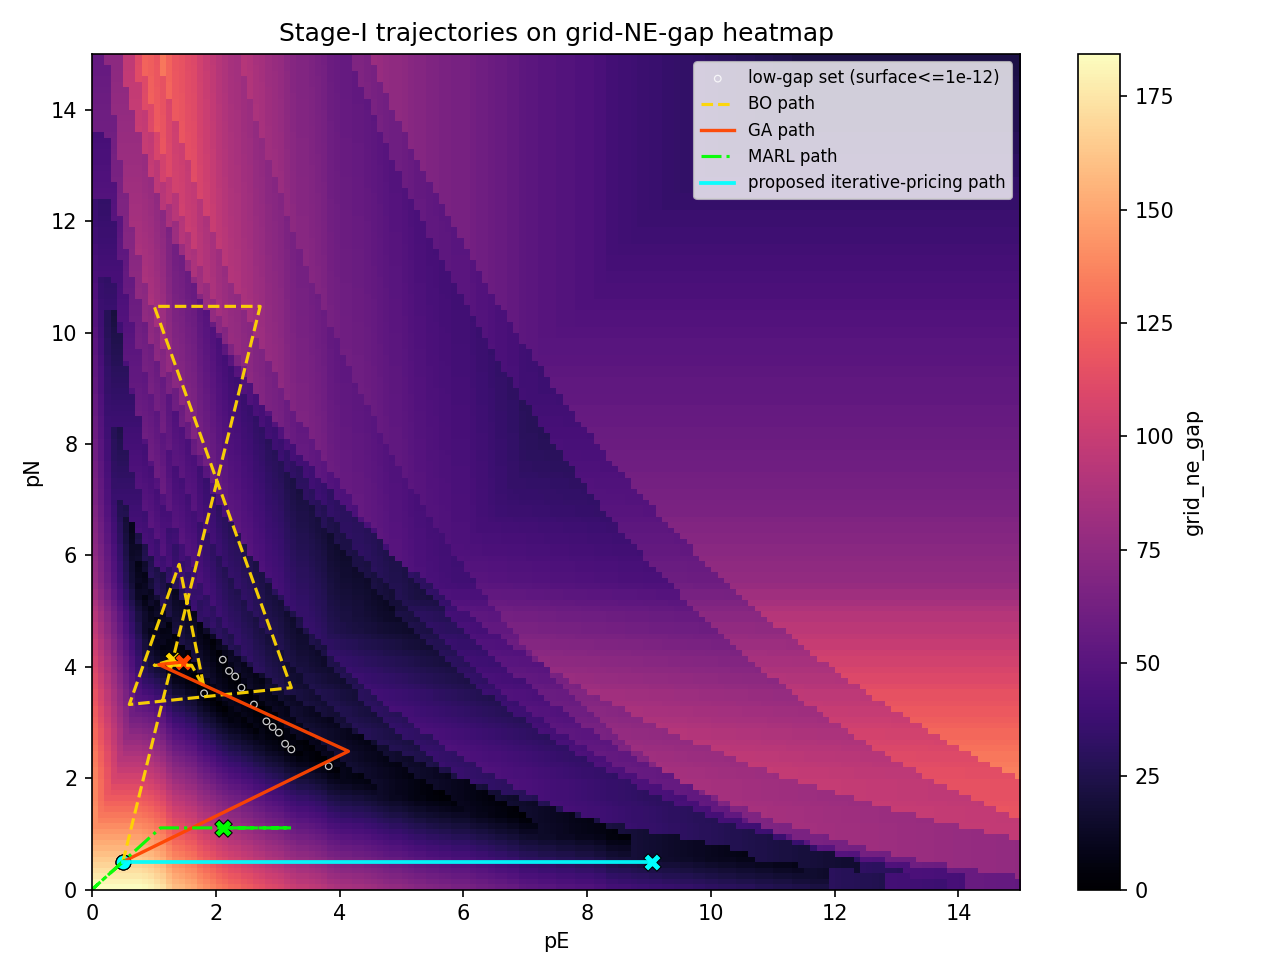

The file beside this chart, header and first rows:
figure_id, block, method, step, pE, pN, nearest_grid_pE, nearest_grid_pN, nearest_grid_grid_ne_gap
C5, C, proposed, 0, 0.5, 0.5, 0.5034, 0.5034, 164.2
C5, C, proposed, 1, 9.052, 0.5, 9.06, 0.5034, 16.93
C5, C, proposed, 2, 9.052, 0.5, 9.06, 0.5034, 16.93
C5, C, proposed, 3, 9.052, 0.5, 9.06, 0.5034, 16.93
C5, C, proposed, 4, 9.052, 0.5, 9.06, 0.5034, 16.93
C5, C, proposed, 5, 9.052, 0.5, 9.06, 0.5034, 16.93
C5, C, proposed, 6, 9.052, 0.5, 9.06, 0.5034, 16.93
C5, C, proposed, 7, 9.052, 0.5, 9.06, 0.5034, 16.93
C5, C, proposed, 8, 9.052, 0.5, 9.06, 0.5034, 16.93
C5, C, proposed, 9, 9.052, 0.5, 9.06, 0.5034, 16.93
C5, C, proposed, 10, 9.052, 0.5, 9.06, 0.5034, 16.93
C5, C, proposed, 11, 9.052, 0.5, 9.06, 0.5034, 16.93
C5, C, proposed, 12, 9.052, 0.5, 9.06, 0.5034, 16.93
C5, C, proposed, 13, 9.052, 0.5, 9.06, 0.5034, 16.93
C5, C, proposed, 14, 9.052, 0.5, 9.06, 0.5034, 16.93
C5, C, proposed, 15, 9.052, 0.5, 9.06, 0.5034, 16.93
C5, C, proposed, 16, 9.052, 0.5, 9.06, 0.5034, 16.93
C5, C, proposed, 17, 9.052, 0.5, 9.06, 0.5034, 16.93
C5, C, proposed, 18, 9.052, 0.5, 9.06, 0.5034, 16.93
C5, C, proposed, 19, 9.052, 0.5, 9.06, 0.5034, 16.93
C5, C, BO, 0, 0.5, 0.5, 0.5034, 0.5034, 164.2
C5, C, BO, 1, 2.718, 10.47, 2.718, 10.47, 80.02
C5, C, BO, 2, 1.007, 10.47, 1.007, 10.47, 83.62
C5, C, BO, 3, 1.007, 10.47, 1.007, 10.47, 83.62
C5, C, BO, 4, 1.007, 10.47, 1.007, 10.47, 83.62
C5, C, BO, 5, 1.007, 10.47, 1.007, 10.47, 83.62
C5, C, BO, 6, 1.007, 10.47, 1.007, 10.47, 83.62
C5, C, BO, 7, 1.007, 10.47, 1.007, 10.47, 83.62
C5, C, BO, 8, 3.221, 3.624, 3.221, 3.624, 19.94
C5, C, BO, 9, 3.221, 3.624, 3.221, 3.624, 19.94
C5, C, BO, 10, 3.221, 3.624, 3.221, 3.624, 19.94
C5, C, BO, 11, 3.221, 3.624, 3.221, 3.624, 19.94
C5, C, BO, 12, 3.221, 3.624, 3.221, 3.624, 19.94
C5, C, BO, 13, 3.221, 3.624, 3.221, 3.624, 19.94
C5, C, BO, 14, 0.604, 3.322, 0.604, 3.322, 57.58
C5, C, BO, 15, 1.409, 5.839, 1.409, 5.839, 34.73
C5, C, BO, 16, 1.812, 3.624, 1.812, 3.624, 1.87
C5, C, BO, 17, 1.812, 3.624, 1.812, 3.624, 1.87
C5, C, BO, 18, 1.812, 3.624, 1.812, 3.624, 1.87
C5, C, BO, 19, 1.812, 3.624, 1.812, 3.624, 1.87
C5, C, BO, 20, 1.812, 3.624, 1.812, 3.624, 1.87
C5, C, BO, 21, 1.812, 3.624, 1.812, 3.624, 1.87
C5, C, BO, 22, 1.812, 3.624, 1.812, 3.624, 1.87
C5, C, BO, 23, 1.812, 3.624, 1.812, 3.624, 1.87
C5, C, BO, 24, 1.812, 3.624, 1.812, 3.624, 1.87
C5, C, BO, 25, 1.812, 3.624, 1.812, 3.624, 1.87
C5, C, BO, 26, 1.812, 3.624, 1.812, 3.624, 1.87
C5, C, BO, 27, 1.611, 4.027, 1.611, 4.027, 4.139
C5, C, BO, 28, 1.611, 4.027, 1.611, 4.027, 4.139
C5, C, BO, 29, 1.611, 4.027, 1.611, 4.027, 4.139
C5, C, BO, 30, 1.611, 4.027, 1.611, 4.027, 4.139
C5, C, BO, 31, 1.007, 4.027, 1.007, 4.027, 15.4
C5, C, BO, 32, 1.007, 4.027, 1.007, 4.027, 15.4
C5, C, BO, 33, 1.007, 4.027, 1.007, 4.027, 15.4
C5, C, BO, 34, 1.007, 4.027, 1.007, 4.027, 15.4
C5, C, BO, 35, 1.007, 4.027, 1.007, 4.027, 15.4
C5, C, BO, 36, 1.309, 4.128, 1.309, 4.128, 7.291
C5, C, BO, 37, 1.309, 4.128, 1.309, 4.128, 7.291
C5, C, BO, 38, 1.309, 4.128, 1.309, 4.128, 7.291
C5, C, BO, 39, 1.309, 4.128, 1.309, 4.128, 7.291
... 23 more rows
